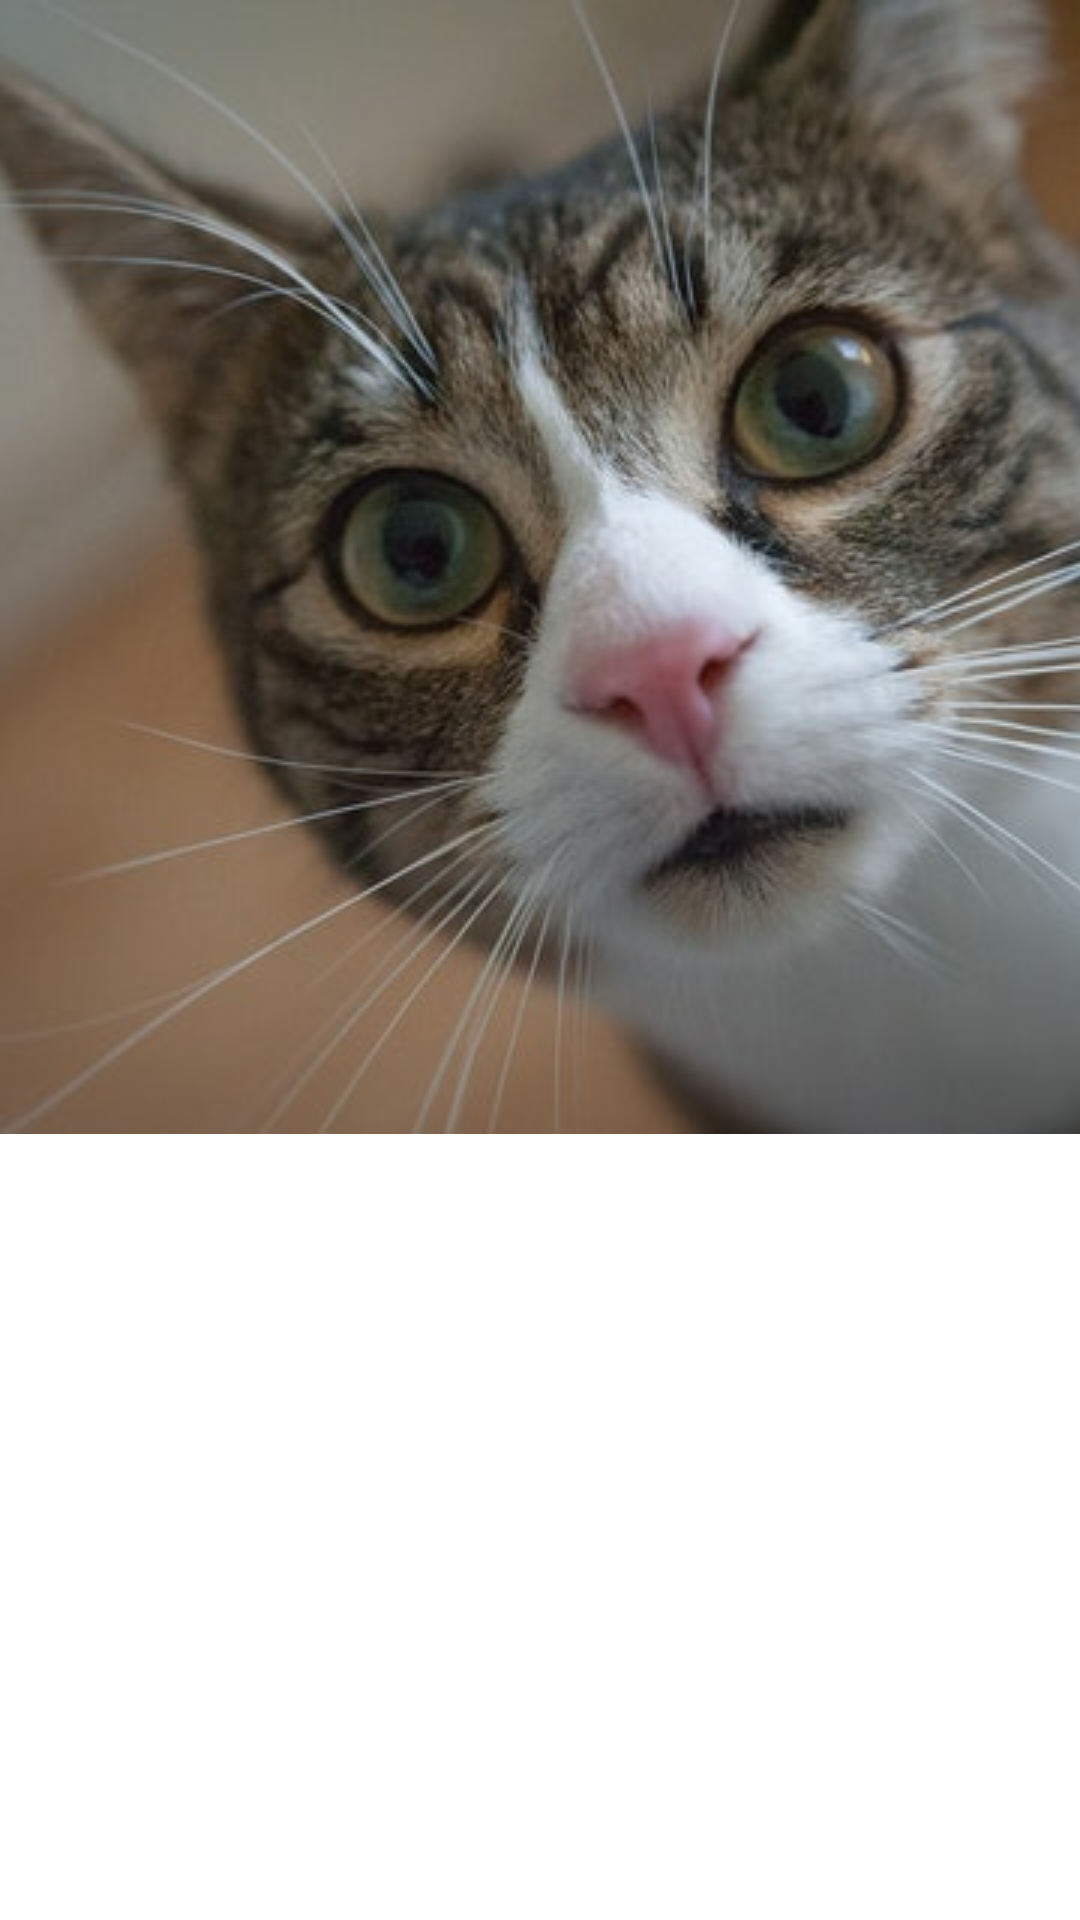

Here is an Android app screen rendered from its layout file. Give the layout XML and the strings, colors and styles it references.
<!-- AndroidManifest.xml: application theme Theme.MyApplication -->
<!-- res/layout/nav_header.xml -->
<?xml version="1.0" encoding="utf-8"?>
<FrameLayout xmlns:android="http://schemas.android.com/apk/res/android"
    xmlns:app="http://schemas.android.com/apk/res-auto"
    android:layout_width="match_parent"
    android:layout_height="200dp">

    <ImageView
        android:id="@+id/imageView"
        android:layout_width="wrap_content"
        android:layout_height="wrap_content"
        android:contentDescription="@string/nav_header_image_description"
        android:scaleType="centerCrop"
        app:srcCompat="@drawable/kitten_small" />
</FrameLayout>
<!-- resources referenced by this layout -->
<resources>
  <!-- drawable kitten_small: jpeg bitmap (drawable-v24, 38590 bytes) -->
  <style name="Theme.MyApplication" parent="Theme.MaterialComponents.DayNight.NoActionBar">
          
          <item name="colorPrimary">@color/colorPrimary</item>
          <item name="colorPrimaryDark">@color/colorPrimaryDark</item>
          <item name="colorAccent">@color/colorAccent</item>
          <item name="android:navigationBarColor">@color/colorPrimaryDark</item>
          <item name="toolbarStyle">@style/ToolbarTheme</item>
          <item name="android:spinnerItemStyle">@style/MyTextAppearance</item>
      </style>
  <color name="colorPrimary">#ff6f00</color>
  <color name="colorPrimaryDark">#c43e00</color>
  <color name="colorAccent">#ffa040</color>
  <style name="ToolbarTheme" parent="Widget.AppCompat.Toolbar">
          <item name="android:background">@color/colorPrimary</item>
      </style>
  <style name="MyTextAppearance" parent="TextAppearance.MaterialComponents.Body1" />
</resources>
